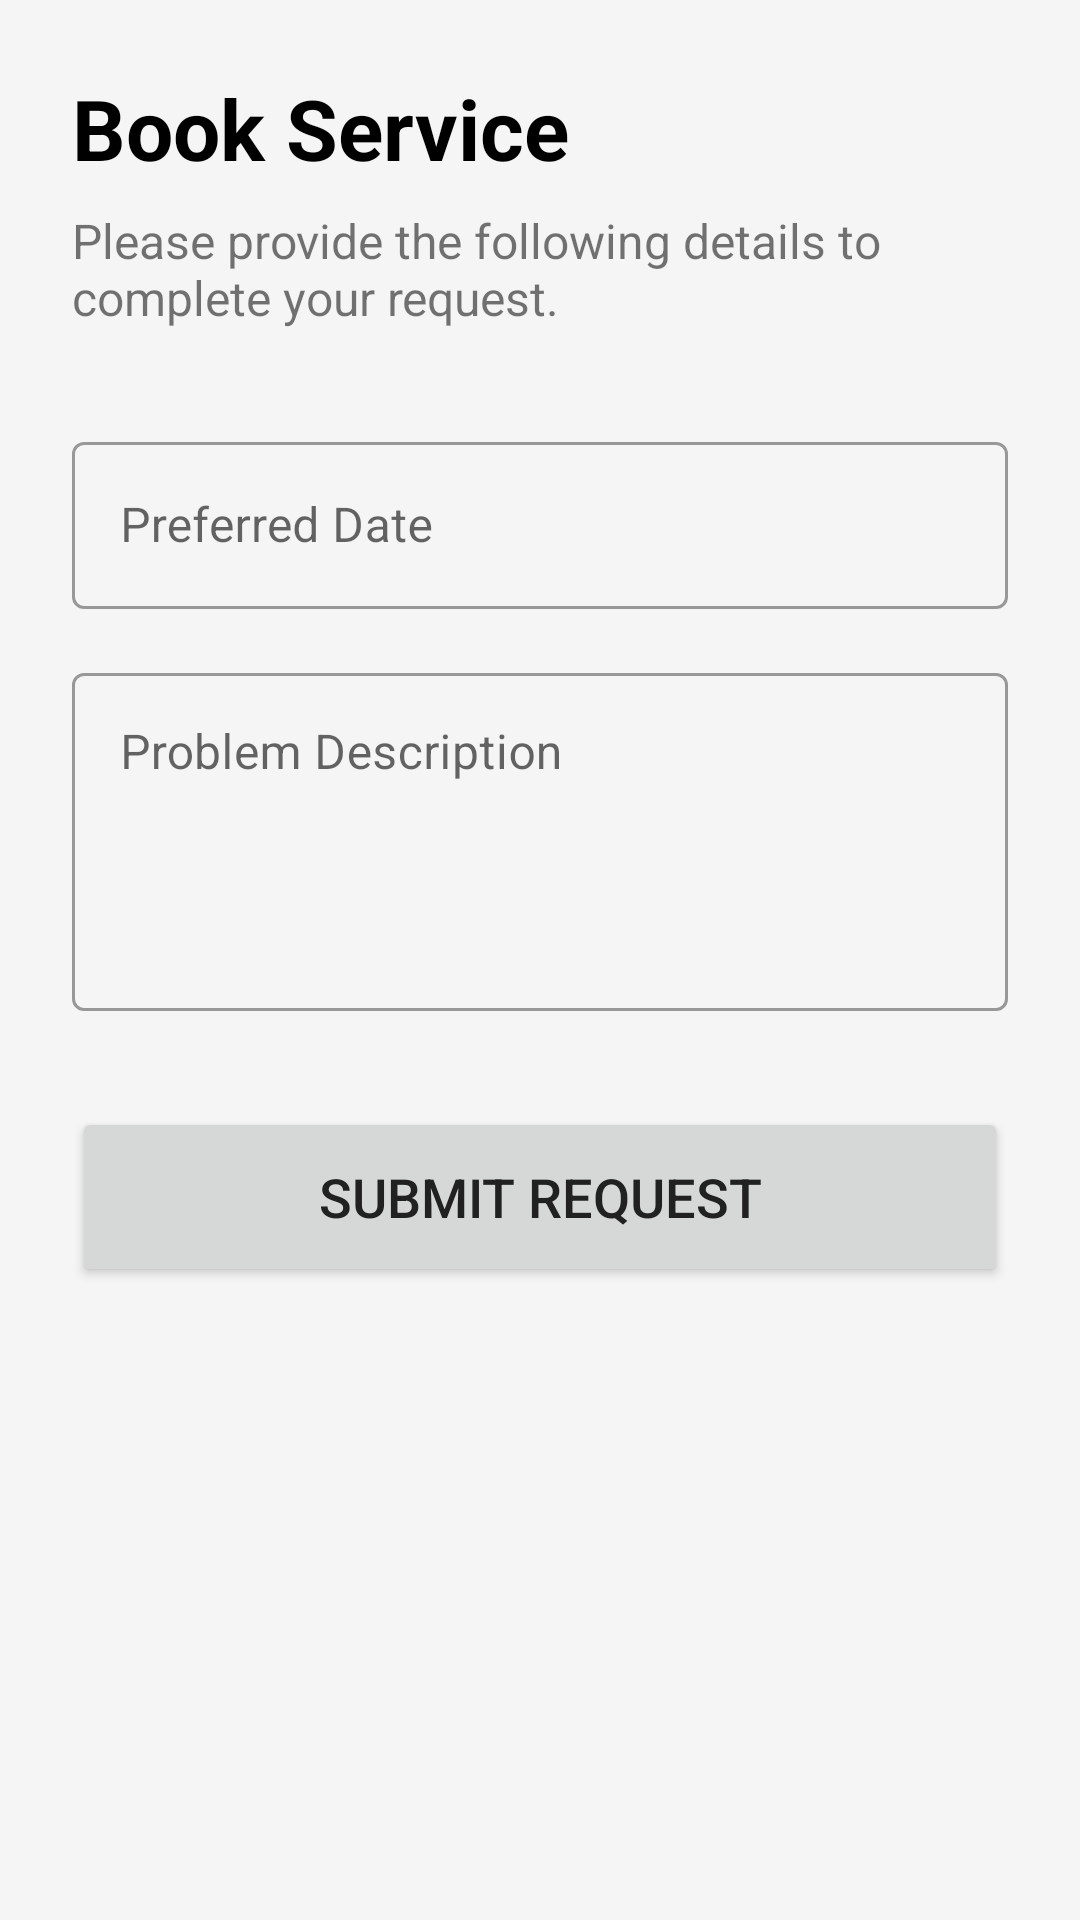

This screen was rendered from an Android layout file. Write that file and the resources it references.
<!-- AndroidManifest.xml: application theme Theme.TaskPilot -->
<!-- res/layout/fragment_booking.xml -->
<?xml version="1.0" encoding="utf-8"?>
<androidx.constraintlayout.widget.ConstraintLayout xmlns:android="http://schemas.android.com/apk/res/android"
    xmlns:app="http://schemas.android.com/apk/res-auto"
    xmlns:tools="http://schemas.android.com/tools"
    android:layout_width="match_parent"
    android:layout_height="match_parent"
    android:padding="24dp"
    tools:context=".fragments.BookingFragment">

    <TextView
        android:id="@+id/textViewBookingTitle"
        android:layout_width="0dp"
        android:layout_height="wrap_content"
        android:text="Book Service"
        android:textColor="@color/black"
        android:textSize="28sp"
        android:textStyle="bold"
        app:layout_constraintEnd_toEndOf="parent"
        app:layout_constraintStart_toStartOf="parent"
        app:layout_constraintTop_toTopOf="parent" />

    <TextView
        android:id="@+id/textViewBookingSubtitle"
        android:layout_width="0dp"
        android:layout_height="wrap_content"
        android:layout_marginTop="8dp"
        android:text="Please provide the following details to complete your request."
        android:textSize="16sp"
        app:layout_constraintEnd_toEndOf="parent"
        app:layout_constraintStart_toStartOf="parent"
        app:layout_constraintTop_toBottomOf="@id/textViewBookingTitle" />

    <com.google.android.material.textfield.TextInputLayout
        android:id="@+id/textInputLayoutDate"
        style="@style/Widget.MaterialComponents.TextInputLayout.OutlinedBox"
        android:layout_width="0dp"
        android:layout_height="wrap_content"
        android:layout_marginTop="32dp"
        android:hint="Preferred Date"
        app:layout_constraintEnd_toEndOf="parent"
        app:layout_constraintStart_toStartOf="parent"
        app:layout_constraintTop_toBottomOf="@id/textViewBookingSubtitle"
        app:startIconDrawable="@drawable/ic_calendar">

        <com.google.android.material.textfield.TextInputEditText
            android:id="@+id/editTextDate"
            android:layout_width="match_parent"
            android:layout_height="wrap_content"
            android:focusable="false"
            android:clickable="true"
            android:cursorVisible="false" />

    </com.google.android.material.textfield.TextInputLayout>

    <com.google.android.material.textfield.TextInputLayout
        android:id="@+id/textInputLayoutProblem"
        style="@style/Widget.MaterialComponents.TextInputLayout.OutlinedBox"
        android:layout_width="0dp"
        android:layout_height="wrap_content"
        android:layout_marginTop="16dp"
        android:hint="Problem Description"
        app:layout_constraintEnd_toEndOf="parent"
        app:layout_constraintStart_toStartOf="parent"
        app:layout_constraintTop_toBottomOf="@+id/textInputLayoutDate">

        <com.google.android.material.textfield.TextInputEditText
            android:id="@+id/editTextProblem"
            android:layout_width="match_parent"
            android:layout_height="wrap_content"
            android:gravity="top"
            android:inputType="textMultiLine"
            android:lines="4" />

    </com.google.android.material.textfield.TextInputLayout>

    <Button
        android:id="@+id/buttonSubmitRequest"
        android:layout_width="0dp"
        android:layout_height="60dp"
        android:layout_marginTop="32dp"
        android:text="Submit Request"
        android:textSize="18sp"
        app:layout_constraintEnd_toEndOf="parent"
        app:layout_constraintStart_toStartOf="parent"
        app:layout_constraintTop_toBottomOf="@id/textInputLayoutProblem" />

    <ProgressBar
        android:id="@+id/progressBar"
        android:layout_width="wrap_content"
        android:layout_height="wrap_content"
        android:visibility="gone"
        app:layout_constraintBottom_toBottomOf="parent"
        app:layout_constraintEnd_toEndOf="parent"
        app:layout_constraintStart_toStartOf="parent"
        app:layout_constraintTop_toTopOf="parent" />

</androidx.constraintlayout.widget.ConstraintLayout>
<!-- resources referenced by this layout -->
<resources>
  <color name="black">#FF000000</color>
  <style name="Theme.TaskPilot" parent="Theme.MaterialComponents.DayNight.NoActionBar">
  
          
          <item name="colorPrimary">@color/brand_blue_primary</item>
          <item name="colorPrimaryVariant">@color/brand_blue_dark</item>
          <item name="colorOnPrimary">@color/white</item>
  
          
          <item name="colorSecondary">@color/brand_accent_teal</item>
          <item name="colorSecondaryVariant">@color/brand_accent_teal</item>
          <item name="colorOnSecondary">@color/black</item>
  
          
          <item name="android:statusBarColor">?attr/colorPrimaryVariant</item>
  
          
          <item name="android:windowBackground">@color/app_background_light</item>
  
          
          <item name="android:textColorPrimary">@color/text_primary_dark</item>
          <item name="android:textColorSecondary">@color/text_secondary_dark</item>
  
          
          <item name="colorAccent">@color/brand_accent_teal</item>
      </style>
  <color name="brand_blue_primary">#1565C0</color>
  <color name="brand_blue_dark">#0D47A1</color>
  <color name="white">#FFFFFFFF</color>
  <color name="brand_accent_teal">#00ACC1</color>
  <color name="app_background_light">#F5F5F5</color>
  <color name="text_primary_dark">#212121</color>
  <color name="text_secondary_dark">#757575</color>
</resources>
